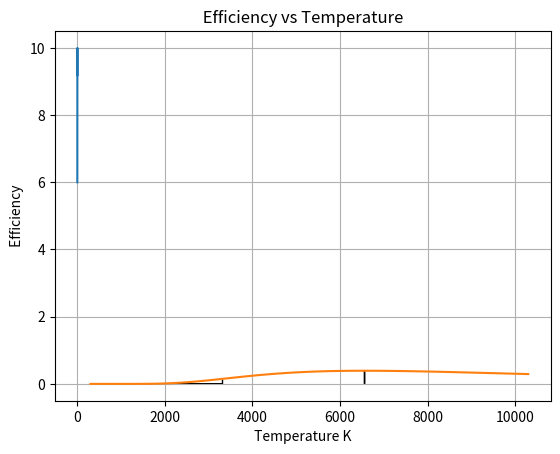

Here is the Python script that generated this plot:
# Example to find maximum efficiency temp of light bulb
# author: olhartin@asu.edu updated by sdm

import numpy as np                     # for math and arrays
from scipy.integrate import quad       # to integrate
import matplotlib.pyplot as plt        # to plot the curve

# Constants used in the calculations
LAMBDA1 = 430e-9                       # lower wavelength
LAMBDA2 = 750e-9                       # upper wavelength
BOLTZ = 1.38064852e-23                 # Boltzmann Constant J/K
C = 2.99792458e8                       # Speed of light in vacuum m/s
PLANCK = 6.626070040e-34               # Planck's Constant J s

# these coefficients are used in the effincandescent_bulb function
COEFF1 = PLANCK*C/(LAMBDA1*BOLTZ)      # so only compute once!
COEFF2 = PLANCK*C/(LAMBDA2*BOLTZ)      # so only compute once!
COEFF3 = 15.0 / ( np.pi**4.0 )         # so only compute once!

################################################################################
# A test function to find a max for... Clearly, the max is at x = 2.           #
# Input:                                                                       #
#    x - value at which to evaluate the function                               #
# Output:                                                                      #
#    the value of the function evaluated at x                                  #
################################################################################

def func(x):
    return(float(10.0-(x-2.0)**2))
    
################################################################################
# Function to be integrated for lightbulb efficiency                           #
# Input:                                                                       #
#    x - variable inside integrand                                             #
# Output:                                                                      #
#    function evaluated at x                                                   #
################################################################################

def expfun(x):
    return(x**3/(np.exp(x)-1.0))

################################################################################
# Function to perform the lightbulb efficiency integration                     #
# Input:                                                                       #
#    temp - temperature at which to do the calculation                         #
# Output:                                                                      #
#    the efficiency                                                            #
################################################################################

def effincandescent_bulb(temp):
    upperlimit = COEFF1/temp                     # calculate integration limits
    lowerlimit = COEFF2/temp
    res,err = quad(expfun,lowerlimit,upperlimit) # do the integration
    effic = COEFF3 * res                         # mult by constant out front
    return(effic)

################################################################################
# Function to implement the golden search                                      #
# Inputs:                                                                      #
#    func - the function for which a max is desired                            #
#    x1   - the current lower value                                            #
#    x2   - the next to lowest value                                           #
#    x3   - the next to highest value                                          #
#    x4   - the current upper value                                            #
#    tol  - the tolerance: quit if x1 and x4 are closer than tol               #
# Outputs:                                                                     #
#    x1   - the new lower value                                                #
#    x2   - the new next to lowest value                                       #
#    x3   - the new next to highest value                                      #
#    x4   - the new upper value                                                #
################################################################################

def goldsearch(func,x1,x2,x3,x4,tol):
    if (x4-x1>tol):                                         # not close yet?
        if (max(func(x2),func(x3))>max(func(x1),func(x4))): # a middle > outside
            if (func(x2)>func(x3)):   # if x2 is bigger than x3...
                x4 = x3                   # slide x4 down to x3
                x3 = x2                   # slide x3 down to x2
                x2 = (x1+x3)/2.0          # x2 is average of x1 and old x2
            else:                     # if x3 was bigger than x2...
                x1 = x2                   # slide x1 up to x2
                x2 = x3                   # slide x2 up to x3
                x3 = (x2+x4)/2.0          # x3 is average of x4 and old x3

            # either way, we search again with the new values
            x1,x2,x3,x4 = goldsearch(func,x1,x2,x3,x4,tol)

        #else:  # the max is outside the range of x2:x3 same as at x1 or x4
            #print(x1,x2,x3,x4,func(x1),func(x2),func(x3),func(x4))

    #else:  # we're close enough...
        #print(x1,x2,x3,x4,func(x1),func(x2),func(x3),func(x4))

    return(x1,x2,x3,x4)
    
# First, find the maximum in the practic function
practice_x = np.arange(0,3,0.1)         # select a range to plot and search
#print(practice_x)
practice_y = np.zeros(len(practice_x),float)  # create empty array to hold y
for i in range(0,len(practice_x)):            # fill the y array
    practice_y[i] = func(practice_x[i])
    #print(i,practice_x[i],func(practice_x[i]))

plt.plot(practice_x,practice_y)               # plot the function
plt.show()

x1,x2,x3,x4 = goldsearch(func,0,1,2,2.5,0.001)     # now find the max
print("max is at : ",max(x2,x3), "where it is f(x): ", func(max(x2,x3)),"\n\n")

# find the temperature of bulb with the peak efficiency
# first look at 300 K, where it is not very efficient
temp = 300
eff = effincandescent_bulb(temp)
print('efficiency ',eff, ' T ',temp)

# now do the search
T1,T2,T3,T4 = goldsearch(effincandescent_bulb,300,2500,7500,10000,0.001)
print("max is at : ",max(T2,T3), "where it is f(x): ", effincandescent_bulb(max(T2,T3)))

# plot the efficiency over a range of temperatures from 300 - 10000K
seeds = np.linspace(0,10,50,float)        # get 50 values from 0 to 10
temps = seeds * 1000 + 300                # then spread them out from 300 K to 10,300 K
Eff = []                                  # create an empty list to hold efficiencies
for a_temp in temps:                      # for each temperature...
    #print (T)
    Eff.append(effincandescent_bulb(a_temp))   # append the efficiency at that temperature

peak_temp = max(T2,T3)                    # this is the peak temperature and print results
print(' peak at temperature ', peak_temp)
print(' actual filament temperature 2000 to 3300 K')
print(' suggesting an efficiency from ',
        effincandescent_bulb(2000), ' to ',
        effincandescent_bulb(3300) )

plt.title(' Efficiency vs Temperature ')  # now create a plot
plt.plot(temps,Eff)
plt.grid()
plt.ylabel(' Efficiency ')
plt.xlabel(' Temperature K ')

# place arrow at peak:  plt.arrow(x,y,dx,dy) draws line
Effpeak = effincandescent_bulb(peak_temp)
plt.arrow(peak_temp,0,.1,Effpeak)

#  place arrow over range of operating temp of 2000 to 3300
Effoprange = effincandescent_bulb(3300)
plt.arrow(2000,0,1300,0)
plt.arrow(3300,0,0,Effoprange)
plt.show()
